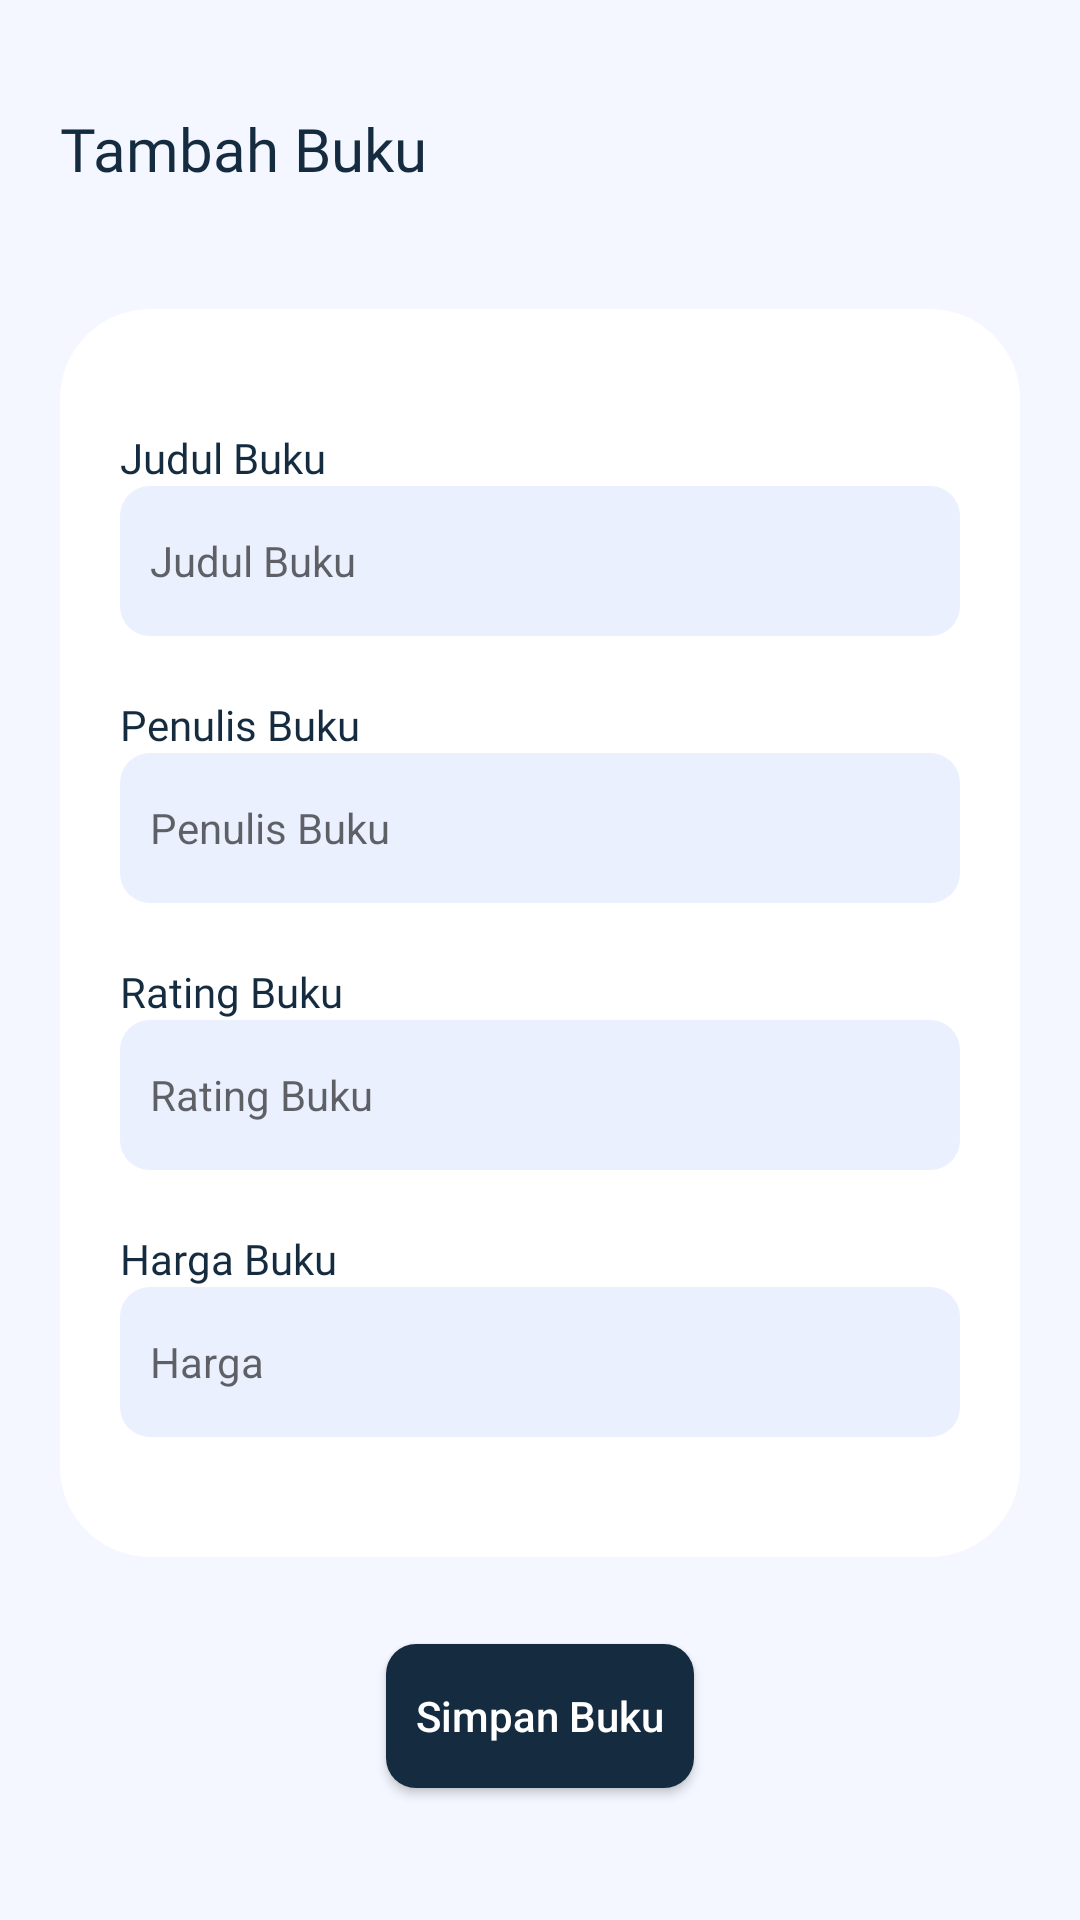

Reconstruct the res/layout file that produces this screen, plus the resources it refers to.
<!-- AndroidManifest.xml: application theme Theme.BookStore -->
<!-- res/layout/activity_tambah_buku.xml -->
<?xml version="1.0" encoding="utf-8"?>
<androidx.constraintlayout.widget.ConstraintLayout xmlns:android="http://schemas.android.com/apk/res/android"
    xmlns:app="http://schemas.android.com/apk/res-auto"
    xmlns:tools="http://schemas.android.com/tools"
    android:layout_width="match_parent"
    android:layout_height="match_parent"
    android:orientation="vertical"
    android:padding="20dp"
    android:background="@color/sky_blue"
    tools:context=".TambahBukuActivity">

    <TextView
        android:id="@+id/tambahBukuTitle"
        android:layout_width="wrap_content"
        android:layout_height="wrap_content"
        android:layout_marginTop="16dp"
        android:fontFamily="@font/poppins_bold"
        android:text="Tambah Buku"
        android:textColor="@color/dark_blue"
        android:textSize="20sp"
        app:layout_constraintTop_toTopOf="parent"
        tools:layout_editor_absoluteX="2dp" />

    <LinearLayout
        android:layout_width="match_parent"
        android:layout_height="wrap_content"
        android:layout_marginTop="40dp"
        android:background="@drawable/card_box"
        android:orientation="vertical"
        android:paddingHorizontal="20dp"
        android:paddingVertical="40dp"
        app:layout_constraintEnd_toEndOf="parent"
        app:layout_constraintHorizontal_bias="0.4"
        app:layout_constraintStart_toStartOf="parent"
        app:layout_constraintTop_toBottomOf="@+id/tambahBukuTitle">

        <TextView
            android:layout_width="wrap_content"
            android:layout_height="wrap_content"
            android:fontFamily="@font/poppins_semibold"
            android:text="Judul Buku"
            android:textColor="@color/dark_blue"
            android:textSize="14sp" />

        <EditText
            android:id="@+id/inputJudul"
            android:layout_width="match_parent"
            android:layout_height="50dp"
            android:background="@drawable/custom_input"
            android:padding="10dp"
            android:hint="Judul Buku"
            android:inputType="textPersonName"
            android:textSize="14sp" />

        <TextView
            android:layout_width="wrap_content"
            android:layout_height="wrap_content"
            android:layout_marginTop="20dp"
            android:fontFamily="@font/poppins_semibold"
            android:text="Penulis Buku"
            android:textColor="@color/dark_blue"
            android:textSize="14sp" />

        <EditText
            android:id="@+id/inputPenulis"
            android:layout_width="match_parent"
            android:layout_height="50dp"
            android:background="@drawable/custom_input"
            android:padding="10dp"
            android:hint="Penulis Buku"
            android:inputType="textPersonName"
            android:textSize="14sp" />

        <TextView
            android:layout_width="wrap_content"
            android:layout_height="wrap_content"
            android:layout_marginTop="20dp"
            android:fontFamily="@font/poppins_semibold"
            android:text="Rating Buku"
            android:textColor="@color/dark_blue"
            android:textSize="14sp" />

        <EditText
            android:id="@+id/inputRating"
            android:layout_width="match_parent"
            android:layout_height="50dp"
            android:background="@drawable/custom_input"
            android:padding="10dp"
            android:hint="Rating Buku"
            android:inputType="numberDecimal"
            android:textSize="14sp" />

        <TextView
            android:layout_width="wrap_content"
            android:layout_height="wrap_content"
            android:layout_marginTop="20dp"
            android:fontFamily="@font/poppins_semibold"
            android:text="Harga Buku"
            android:textColor="@color/dark_blue"
            android:textSize="14sp" />

        <EditText
            android:id="@+id/inputHarga"
            android:layout_width="match_parent"
            android:layout_height="50dp"
            android:background="@drawable/custom_input"
            android:padding="10dp"
            android:hint="Harga"
            android:inputType="number"
            android:textSize="14sp" />
    </LinearLayout>

    <Button
        android:id="@+id/btnTambah"
        android:layout_width="wrap_content"
        android:layout_height="wrap_content"
        android:layout_gravity="center"
        android:layout_marginBottom="24dp"
        android:background="@drawable/custom_button"
        android:backgroundTint="@color/dark_blue"
        android:padding="10dp"
        android:text="Simpan Buku"
        android:textAllCaps="false"
        android:textColor="@color/white"
        app:layout_constraintBottom_toBottomOf="parent"
        app:layout_constraintEnd_toEndOf="parent"
        app:layout_constraintStart_toStartOf="parent" />
</androidx.constraintlayout.widget.ConstraintLayout>
<!-- resources referenced by this layout -->
<resources>
  <color name="dark_blue">#152b3f</color>
  <color name="sky_blue">#f4f7ff</color>
  <color name="white">#FFFFFFFF</color>
  <!-- drawable card_box (drawable) -->
  <?xml version="1.0" encoding="utf-8"?>
  <layer-list xmlns:android="http://schemas.android.com/apk/res/android">
      <item>
          <shape android:shape="rectangle">
              <solid android:color="@color/white"/>
              <corners
                  android:topRightRadius="30dp"
                  android:topLeftRadius="30dp"
                  android:bottomRightRadius="30dp"
                  android:bottomLeftRadius="30dp"
                  />
          </shape>
      </item>
  </layer-list>
  <!-- drawable custom_button (drawable) -->
  <?xml version="1.0" encoding="utf-8"?>
  <shape xmlns:android="http://schemas.android.com/apk/res/android" android:shape="rectangle">
      <solid android:color="@color/dark_blue"/>
      <corners android:radius="10dp"/>
  </shape>
  <!-- drawable custom_input (drawable) -->
  <?xml version="1.0" encoding="utf-8"?>
  <selector xmlns:android="http://schemas.android.com/apk/res/android">
      <item android:state_enabled="true" android:state_focused="true">
          <shape android:shape="rectangle">
              <solid android:color="@color/neutral_light"/>
              <corners android:radius="10dp"/>
              <stroke android:color="@color/light_blue"/>
          </shape>
      </item>
      <item android:state_enabled="true">
          <shape android:shape="rectangle">
              <solid android:color="@color/neutral_light"/>
              <corners android:radius="10dp"/>
              <stroke android:color="@color/light_blue"/>
          </shape>
      </item>
  </selector>
  <style name="Theme.BookStore" parent="Theme.AppCompat.Light.NoActionBar">
          
          <item name="colorPrimary">@color/purple_500</item>
          <item name="colorPrimaryVariant">@color/purple_700</item>
          <item name="colorOnPrimary">@color/white</item>
          
          <item name="colorSecondary">@color/teal_200</item>
          <item name="colorSecondaryVariant">@color/teal_700</item>
          <item name="colorOnSecondary">@color/black</item>
          
          <item name="android:statusBarColor" tools:targetApi="l">?attr/colorPrimaryVariant</item>
          
      </style>
      s
  <color name="neutral_light">#EBF0FF</color>
  <color name="light_blue">#40BFFF</color>
  <color name="purple_500">#FF6200EE</color>
  <color name="purple_700">#FF3700B3</color>
  <color name="teal_200">#FF03DAC5</color>
  <color name="teal_700">#FF018786</color>
  <color name="black">#FF000000</color>
</resources>
